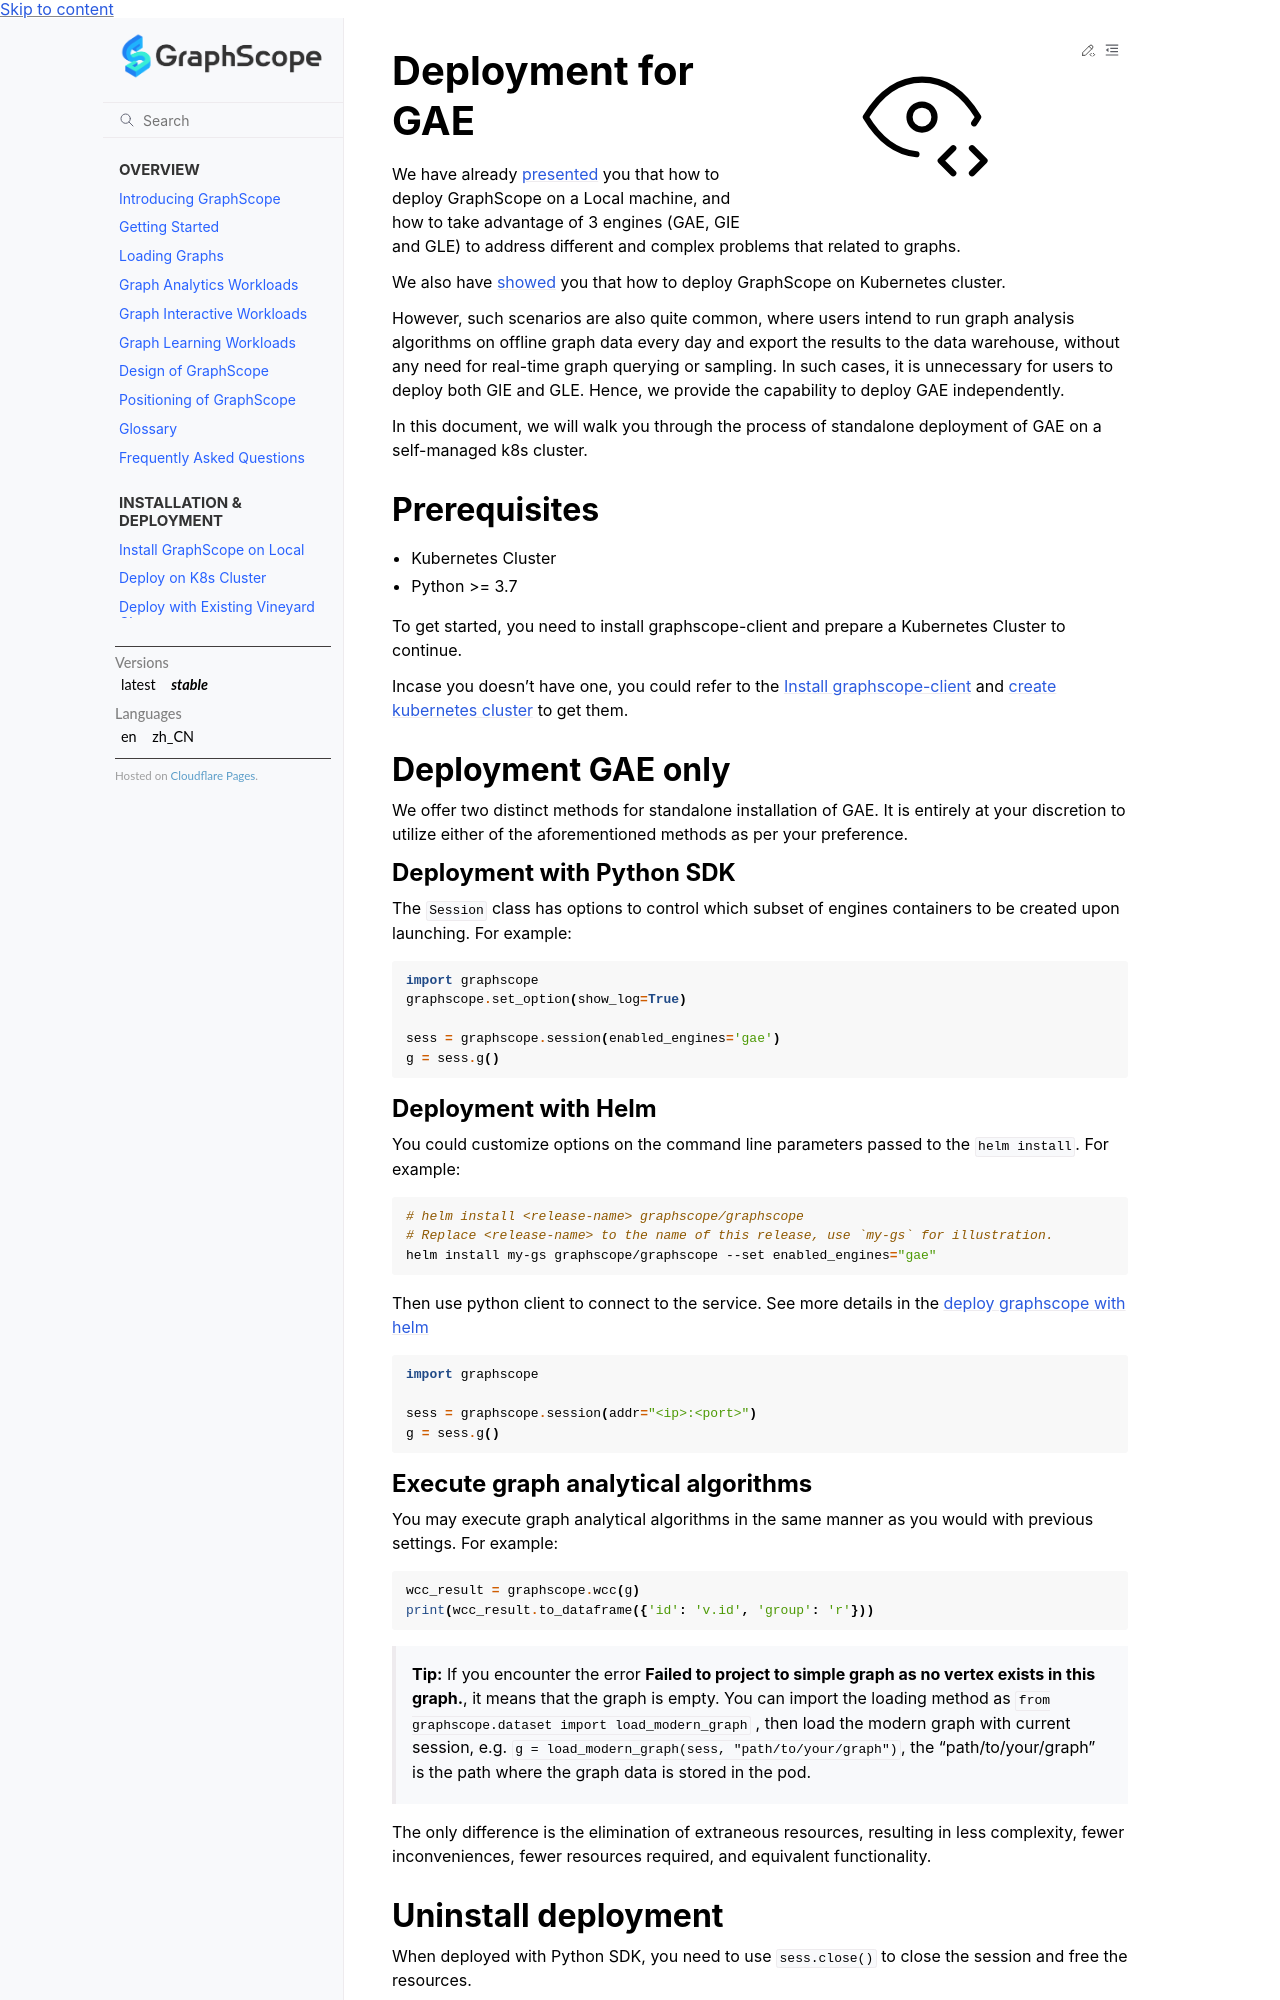

repository: alibaba/GraphScope · page: docs/analytical_engine/deployment.html · generator: sphinx

# Deployment for GAE

We have already [presented](../deployment/install_on_local.md) you that how to deploy GraphScope on a Local machine, and how to take advantage of 3 engines (GAE, GIE and GLE) to address different and complex problems that related to graphs.

We also have [showed](../deployment/deploy_graphscope_on_self_managed_k8s.md) you that how to deploy GraphScope on Kubernetes cluster.

However, such scenarios are also quite common, where users intend to run graph analysis algorithms on offline graph data every day and export the results to the data warehouse, without any need for real-time graph querying or sampling. In such cases, it is unnecessary for users to deploy both GIE and GLE. Hence, we provide the capability to deploy GAE independently.

In this document, we will walk you through the process of standalone deployment of GAE on a self-managed k8s cluster.

## Prerequisites

- Kubernetes Cluster
- Python >= 3.7

To get started, you need to install graphscope-client and prepare a Kubernetes Cluster to continue.

In case you doesn't have one, you could refer to the [Install graphscope-client](../deployment/deploy_graphscope_on_self_managed_k8s.md#install-graphscope-client) and [create kubernetes cluster](../deployment/deploy_graphscope_on_self_managed_k8s.md#prepare-a-kubernetes-cluster) to get them.


## Deployment GAE only

We offer two distinct methods for standalone installation of GAE. It is entirely at your discretion to utilize either of the aforementioned methods as per your preference.

### Deployment with Python SDK

The `Session` class has options to control which subset of engines containers to be created upon launching. For example:

```python
import graphscope
graphscope.set_option(show_log=True)

sess = graphscope.session(enabled_engines='gae')
g = sess.g()
```


### Deployment with Helm

You could customize options on the command line parameters passed to the `helm install`. For example:

```shell
# helm install <release-name> graphscope/graphscope
# Replace <release-name> to the name of this release, use `my-gs` for illustration.
helm install my-gs graphscope/graphscope --set enabled_engines="gae"
```

Then use python client to connect to the service. See more details in the [deploy graphscope with helm](../deployment/deploy_graphscope_with_helm.md)

```python
import graphscope

sess = graphscope.session(addr="<ip>:<port>")
g = sess.g()
```
